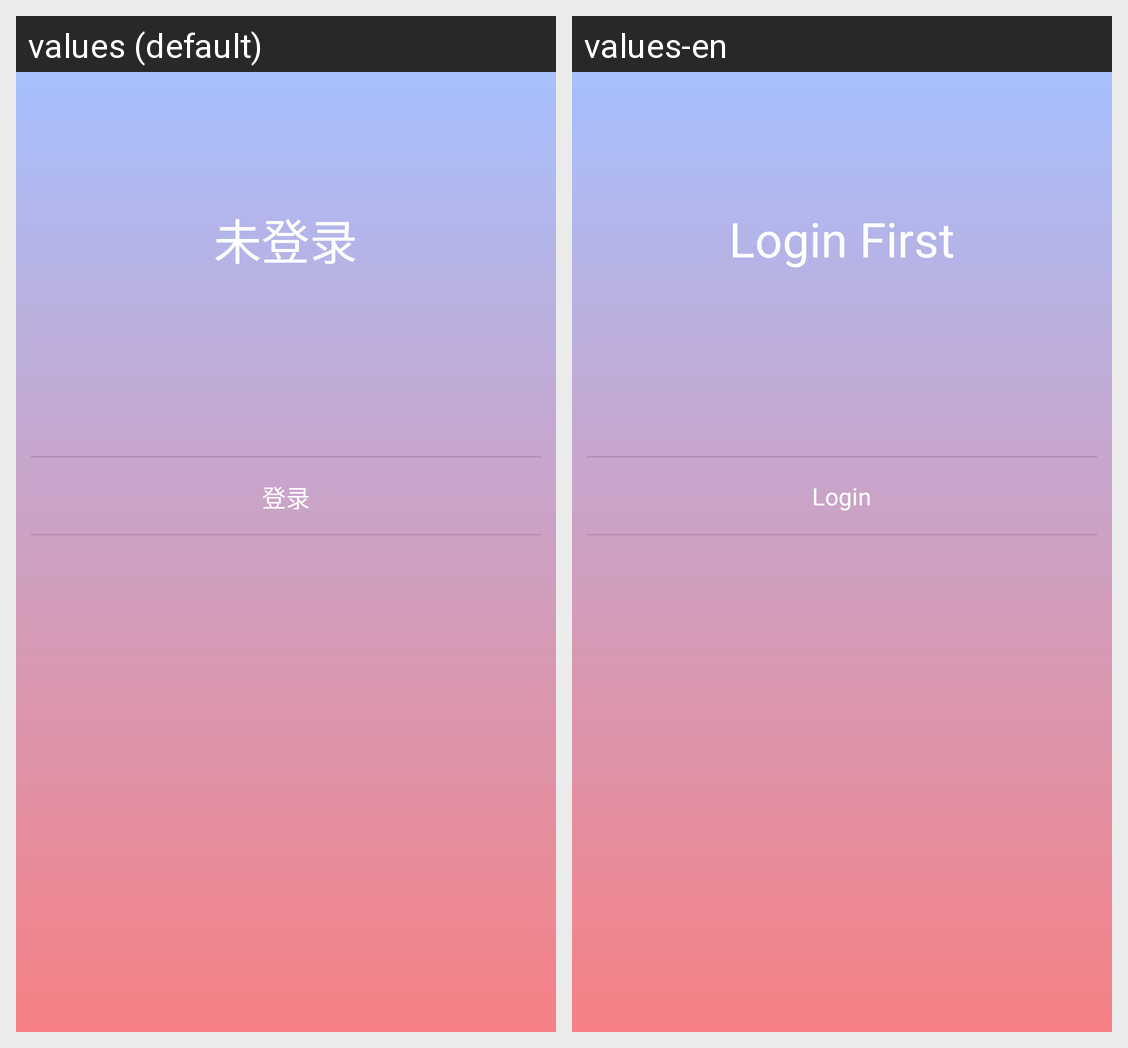

Translations of the strings shown on this Android screen, per locale in the grid:
Android screen res/layout/activity_cloud_home.xml rendered under 2 locales, left to right: values (default), values-en. Device: Nexus 5 (rendered at 1080×1920; each locale shown at half size, 540×960, under a caption strip naming it); theme Theme.LittlePlan.PrimaryGradient.
Strings drawn on this screen, with the default value and each locale's value (text and hints the layout hard-codes, and strings that could not be matched under every locale, appear in the picture but are not listed):

cloud.home.didntSignIn
  values: 未登录
  values-en: Login First

common.login
  values: 登录
  values-en: Login
